Run: headless pygame with SDL's dummy video driver; simulated clock (each Clock.tick advances the game by its frame time, no real sleeping); random seed 0; keys injected as events and as key.get_pressed() state; no mouse input.
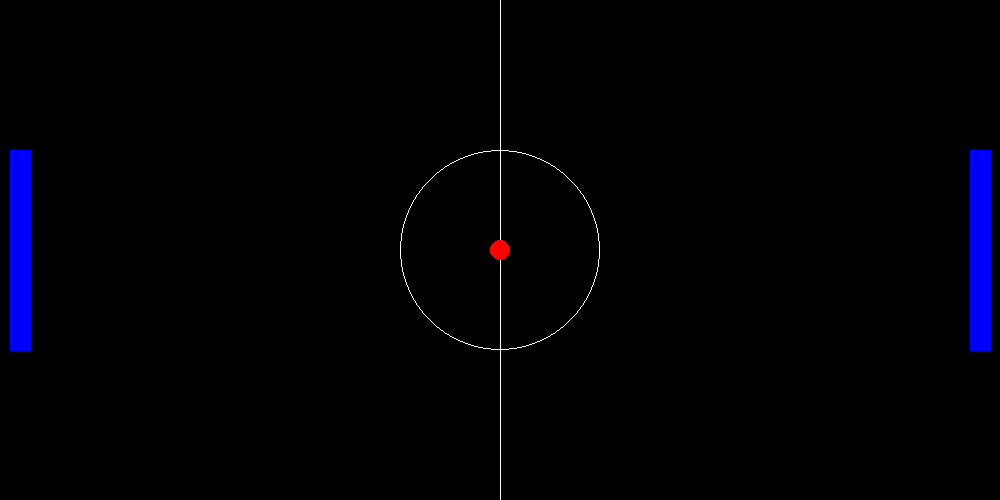
Frame 1 of 4 · flips 1–60 · no input
Frame 2 of 4 · flips 61–180 · tapped SPACE, RETURN · held RIGHT (→), D · screen unchanged from frame 1, image omitted
Frame 3 of 4 · flips 181–300 · held DOWN (↓), S · screen unchanged from frame 2, image omitted
Frame 4 of 4 · flips 301–420 · held LEFT (←), A, UP (↑), W · screen unchanged from frame 3, image omitted

The pygame program that drew these frames:

# Import packages
import pygame

# Initialize pygame
pygame.init()

# Define Colors
WHITE = (255, 255, 255)
BLACK = (0, 0, 0)
RED = (255, 0, 0)
BLUE = (0, 0, 255)

# Define constants
WIDTH = 1000
HEIGHT = 500
PAD_WIDTH = 20
PAD_HEIGHT = 200
PAD_WIDTH_HALF = PAD_WIDTH // 2
PAD_HEIGHT_HALF = PAD_HEIGHT // 2

# Global variables
padl_position = [PAD_WIDTH_HALF + 0.01 * WIDTH, HEIGHT // 2]  # Initial position of left paddle
padr_position = [WIDTH - PAD_WIDTH_HALF - 0.01 * WIDTH, HEIGHT // 2]  # Initial position of right paddle

# Initalize game window
screen = pygame.display.set_mode(size=(WIDTH, HEIGHT))

# Set title
pygame.display.set_caption("Pong Game")

# Define a running variable
running = True

# Run game until user wants to drop out
while running:

    # Let user end game by clicking on close button
    for event in pygame.event.get():
        if event.type == pygame.QUIT:
            running = False

    # Define color of background
    screen.fill(BLACK)

    # Draw a center line
    pygame.draw.line(screen, WHITE, start_pos=(WIDTH // 2, HEIGHT), end_pos=(WIDTH // 2, 0))

    # Draw circle in in middle
    pygame.draw.circle(screen, WHITE, center=(WIDTH // 2, HEIGHT // 2), radius=WIDTH * 0.1, width=1)

    # Draw the ball at center of field
    pygame.draw.circle(screen, RED, (WIDTH // 2, HEIGHT // 2), 10)

    # Draw paddle on the left
    pygame.draw.polygon(screen,
                        BLUE,
                        points=[
                            (padl_position[0] - PAD_WIDTH_HALF, padl_position[1] + PAD_HEIGHT_HALF),  # x1&y1 top left
                            (padl_position[0] + PAD_WIDTH_HALF, padl_position[1] + PAD_HEIGHT_HALF),  # x2&y2 top right
                            (padl_position[0] + PAD_WIDTH_HALF, padl_position[1] - PAD_HEIGHT_HALF),  # x3&y3 down right
                            (padl_position[0] - PAD_WIDTH_HALF, padl_position[1] - PAD_HEIGHT_HALF),  # x4&y4 down left
                                ]
                        )

    # Draw paddle on the right
    pygame.draw.polygon(screen,
                        BLUE,
                        points=[
                            (padr_position[0] - PAD_WIDTH_HALF, padr_position[1] + PAD_HEIGHT_HALF),  # x1&y1 top left
                            (padr_position[0] + PAD_WIDTH_HALF, padr_position[1] + PAD_HEIGHT_HALF),  # x2&y2 top right
                            (padr_position[0] + PAD_WIDTH_HALF, padr_position[1] - PAD_HEIGHT_HALF),  # x3&y3 down right
                            (padr_position[0] - PAD_WIDTH_HALF, padr_position[1] - PAD_HEIGHT_HALF),  # x4&y4 down left
                        ]
                        )

    # Flip the display
    pygame.display.flip()
